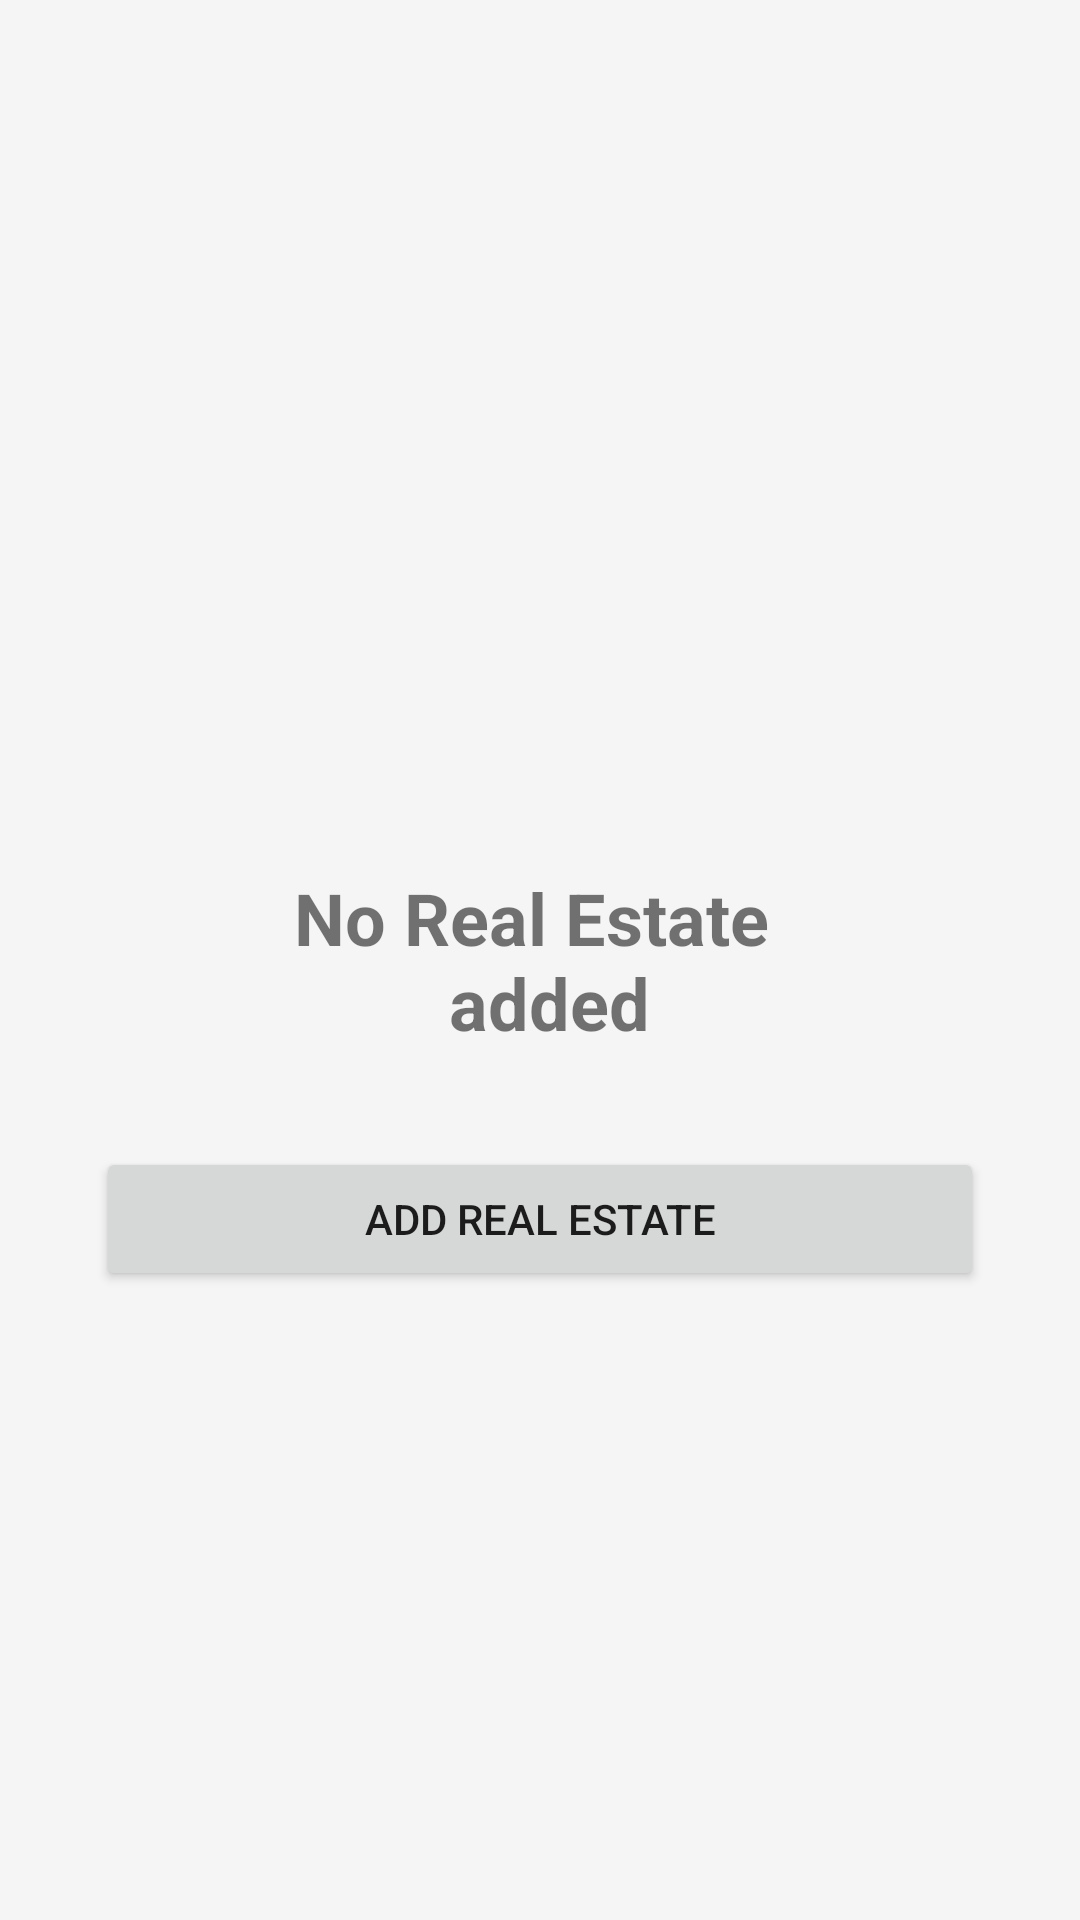

This screen was rendered from an Android layout file. Write that file and the resources it references.
<!-- AndroidManifest.xml: application theme Theme.RealEstateManager.NoActionBar -->
<!-- res/layout/real_estate_empty_state_item.xml -->
<?xml version="1.0" encoding="utf-8"?>
<androidx.constraintlayout.widget.ConstraintLayout xmlns:android="http://schemas.android.com/apk/res/android"
    xmlns:app="http://schemas.android.com/apk/res-auto"
    android:layout_width="match_parent"
    android:layout_height="match_parent"
    android:background="@color/off_white">

    <TextView
        android:id="@+id/real_estate_empty_state_item_TextView"
        android:layout_width="0dp"
        android:layout_height="wrap_content"
        android:layout_margin="16dp"
        android:gravity="center"
        android:text="@string/no_realestate"
        android:textSize="24sp"
        android:textStyle="bold"
        app:layout_constraintBottom_toBottomOf="parent"
        app:layout_constraintEnd_toEndOf="parent"
        app:layout_constraintStart_toStartOf="parent"
        app:layout_constraintTop_toTopOf="parent" />

    <Button
        android:id="@+id/real_estate_empty_state_button"
        android:layout_width="0dp"
        android:layout_height="wrap_content"
        android:layout_margin="32dp"
        android:text="@string/add_real_estate"
        app:layout_constraintEnd_toEndOf="parent"
        app:layout_constraintStart_toStartOf="parent"
        app:layout_constraintTop_toBottomOf="@id/real_estate_empty_state_item_TextView" />

</androidx.constraintlayout.widget.ConstraintLayout>
<!-- resources referenced by this layout -->
<resources>
  <color name="off_white">#F5F5F5</color>
  <string name="add_real_estate">Add Real Estate</string>
  <string name="no_realestate">No Real Estate \n added</string>
  <style name="Theme.RealEstateManager.NoActionBar">
          <item name="windowActionBar">false</item>
          <item name="windowNoTitle">true</item>
  
      </style>
</resources>
